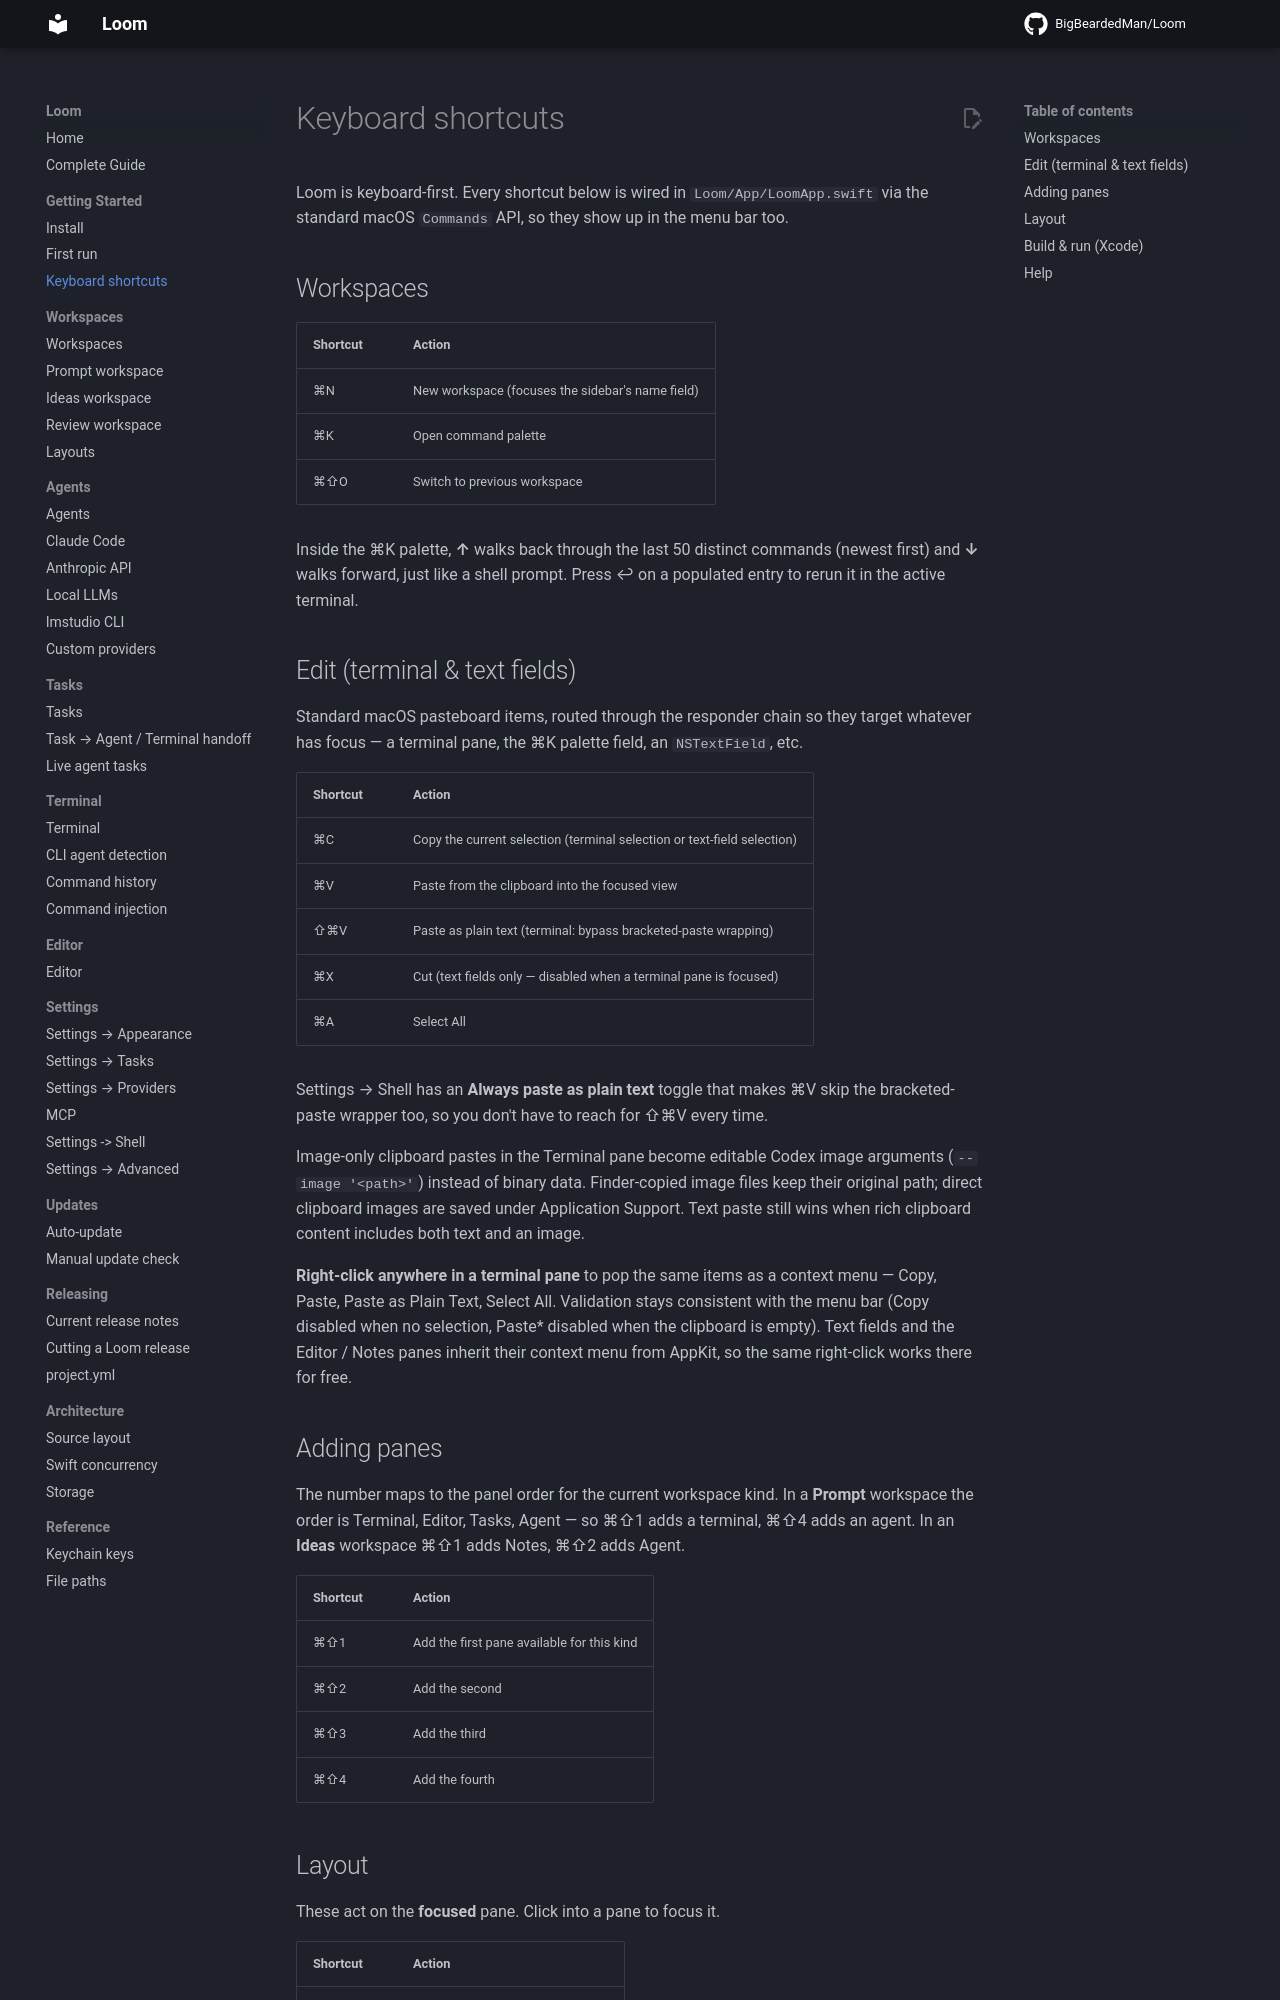

repository: BigBeardedMan/Loom · page: getting-started/keyboard-shortcuts/index.html · generator: mkdocs

# Keyboard shortcuts

Loom is keyboard-first. Every shortcut below is wired in `Loom/App/LoomApp.swift` via the standard macOS `Commands` API, so they show up in the menu bar too.

## Workspaces

| Shortcut | Action |
| -------- | ------ |
| ⌘N | New workspace (focuses the sidebar's name field) |
| ⌘K | Open command palette |
| ⌘⇧O | Switch to previous workspace |

Inside the ⌘K palette, **↑** walks back through the last 50 distinct commands (newest first) and **↓** walks forward, just like a shell prompt. Press ↩ on a populated entry to rerun it in the active terminal.

## Edit (terminal & text fields)

Standard macOS pasteboard items, routed through the responder chain so they target whatever has focus — a terminal pane, the ⌘K palette field, an `NSTextField`, etc.

| Shortcut | Action |
| -------- | ------ |
| ⌘C | Copy the current selection (terminal selection or text-field selection) |
| ⌘V | Paste from the clipboard into the focused view |
| ⇧⌘V | Paste as plain text (terminal: bypass bracketed-paste wrapping) |
| ⌘X | Cut (text fields only — disabled when a terminal pane is focused) |
| ⌘A | Select All |

Settings → Shell has an **Always paste as plain text** toggle that makes ⌘V skip the bracketed-paste wrapper too, so you don't have to reach for ⇧⌘V every time.

Image-only clipboard pastes in the Terminal pane become editable Codex image arguments (`--image '<path>' `) instead of binary data. Finder-copied image files keep their original path; direct clipboard images are saved under Application Support. Text paste still wins when rich clipboard content includes both text and an image.

**Right-click anywhere in a terminal pane** to pop the same items as a context menu — Copy, Paste, Paste as Plain Text, Select All. Validation stays consistent with the menu bar (Copy disabled when no selection, Paste* disabled when the clipboard is empty). Text fields and the Editor / Notes panes inherit their context menu from AppKit, so the same right-click works there for free.
